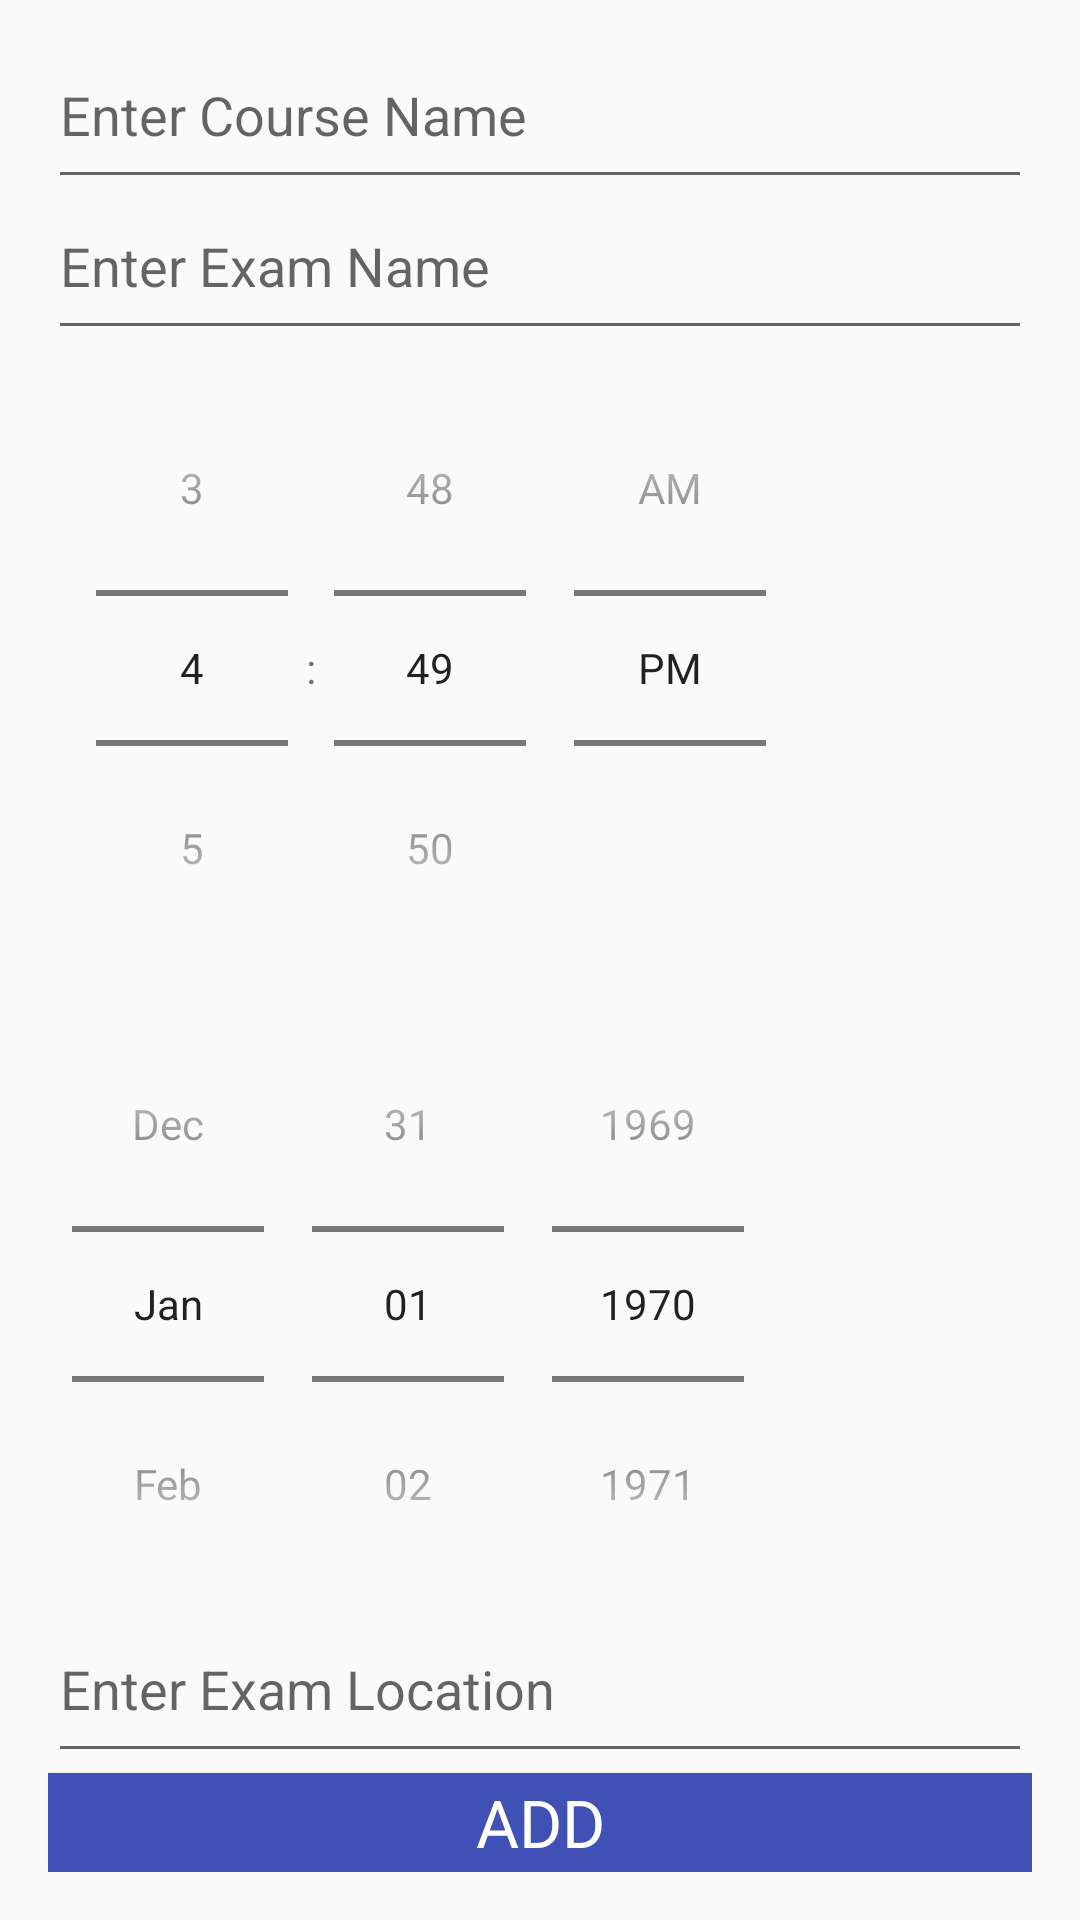

Layout XML and referenced resources for this Android screen:
<!-- AndroidManifest.xml: application theme Theme.CS2340Assignment1 -->
<!-- res/layout/exam_add_fragment.xml -->
<?xml version="1.0" encoding="utf-8"?>
<LinearLayout xmlns:android="http://schemas.android.com/apk/res/android"
    android:layout_width="match_parent"
    android:layout_height="match_parent"
    android:orientation="vertical"
    android:paddingBottom="@dimen/activity_vertical_margin"
    android:paddingEnd="@dimen/activity_horizontal_margin"
    android:paddingLeft="@dimen/activity_horizontal_margin"
    android:paddingRight="@dimen/activity_horizontal_margin"
    android:paddingStart="@dimen/activity_horizontal_margin"
    android:paddingTop="@dimen/activity_vertical_margin">

    
    <EditText
        android:id="@+id/courseName"
        android:layout_width="match_parent"
        android:layout_height="wrap_content"
        android:gravity="start"
        android:hint="Enter Course Name"
        android:paddingBottom="@dimen/activity_horizontal_margin" />

    <EditText
        android:id="@+id/examName"
        android:layout_width="match_parent"
        android:layout_height="wrap_content"
        android:gravity="start"
        android:hint="@string/examName"
        android:paddingBottom="@dimen/activity_horizontal_margin" />

    
    <TimePicker
        android:id="@+id/examTime"
        android:layout_width="wrap_content"
        android:layout_height="wrap_content"
        android:timePickerMode="spinner" />
    <DatePicker
        android:id="@+id/examDate"
        android:layout_width="wrap_content"
        android:layout_height="wrap_content"
        android:calendarViewShown="false"
        android:datePickerMode="spinner" />
    <EditText
        android:id="@+id/examLocation"
        android:layout_width="match_parent"
        android:layout_height="wrap_content"
        android:gravity="start"
        android:hint="@string/examLocation"
        android:paddingBottom="@dimen/activity_horizontal_margin" />

    
    <Button
        android:id="@+id/saveButtonExams"
        style="@style/TextAppearance.AppCompat.Large"
        android:layout_width="match_parent"
        android:layout_height="wrap_content"
        android:layout_gravity="center"
        android:background="@color/colorPrimary"
        android:text="@string/add_button"
        android:textColor="@android:color/primary_text_dark" />


</LinearLayout>
<!-- resources referenced by this layout -->
<resources>
  <color name="colorPrimary">#3F51B5</color>
  <dimen name="activity_horizontal_margin">16dp</dimen>
  <dimen name="activity_vertical_margin">16dp</dimen>
  <string name="add_button">Add</string>
  <string name="examLocation">Enter Exam Location</string>
  <string name="examName">Enter Exam Name</string>
  <style name="Theme.CS2340Assignment1" parent="Base.Theme.CS2340Assignment1" />
  <style name="Base.Theme.CS2340Assignment1" parent="Theme.AppCompat.DayNight.NoActionBar">
          
          
      </style>
</resources>
